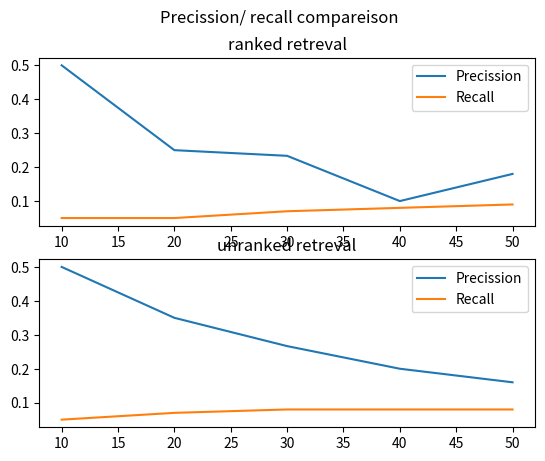

This chart was generated by the following Python code: (Note: this script raises an exception after producing the figure.)
import matplotlib.pyplot as plt
import seaborn as sns
import numpy as np
import pandas as pd

"""
The amount of sinks influences the performance of algorithm 5 significantly! Most of the times the surfer gets in a sink very quick.
This way most documents count up equally not presenting the inherent information of the "graph".
"""
def plot27():
    x_axis = [5000,10000, 24221,48442,100000,242210,1000000]
    y_data = np.array([ # [x=[],y=[]]
                            [2.395102E-4, 2.3034219999999998E-4, 2.2484807044258122E-4, 2.254318841409201E-4, 2.257234E-4, 2.2813250267167718E-4, 2.2556859599999997E-4], #MC1
                            [2.2750713265915905E-4, 2.273152259223211E-4, 2.2244842127527528E-4, 2.371476407121454E-4, 2.204396163357621E-4, 2.244152220340173E-4, 2.2931041036098685E-4], #MC2
                            [2.681422E-4, 0.01233382121234568, 0.010016142200000003, 2.681422E-4, 2.681422E-4, 0.009240795261224488, 2.681422E-4], #MC4
                            [2.681422E-4, 2.681422E-4, 2.681422E-4, 2.681422E-4, 2.681422E-4, 2.681422E-4, 2.681422E-4]  #MC5
                            ])

    y_data_m4 = np.array([ # [x=[],y=[]]
                                [2.047902E-4, 2.187422E-4, 2.2929527585750968E-4, 2.253266344008936E-4, 2.286214E-4, 2.2654160443820714E-4, 2.2529423200000006E-4],
                                [2.2639430313025225E-4, 2.2803557548694843E-4, 2.2569299517090298E-4, 2.2382147038968938E-4, 2.2630117967513858E-4, 2.2737055864450437E-4, 2.2864324979172994E-4],
                                [2.681422E-4, 2.681422E-4, 0.005991455809467456, 0.005991455809467456, 2.681422E-4, 2.681422E-4, 2.681422E-4],
                                [2.681422E-4, 0.013887796179238755, 2.681422E-4, 2.681422E-4, 2.681422E-4, 2.681422E-4, 2.681422E-4]
                                ])

    fig, (ax1,ax2,ax3,ax4) = plt.subplots(4)
    fig.suptitle("Monte carlo method comparison")
    ax1.plot(x_axis, y_data[0], color='r', label="MC1")
    ax2.plot(x_axis, y_data[1], color='g',  label="MC2")
    ax3.plot(x_axis, y_data[2], color='b',  label="MC4")
    ax4.plot(x_axis, y_data[3], color='y',  label="MC5")
    ax1.legend()
    ax2.legend()
    ax3.legend()
    ax4.legend()
    """
    ax2.plot(x_axis, y_data_m4[0], label="MC1")
    ax2.plot(x_axis, y_data_m4[1], label="MC2")
    ax2.plot(x_axis, y_data_m4[2], label="MC4")
    ax2.plot(x_axis, y_data_m4[3], label="MC5")
    ax2.legend()
    """
    #plt.show()
    plt.savefig('plots/plots_27_mc_methods.png')

def plot24():
    steps = range(10,51, 10)
    precission = np.array([(5/10),(5/20),(7/30),(8/80),(9/50)])
    recall  = np.array([(5/100),(5/100),(7/100),(8/100),(9/100)])
    
    precission_unranked = np.array([(5/10),(7/20),(8/30),(8/40),(8/50)])
    recall_unranked = np.array([(5/100),(7/100),(8/100),(8/100),(8/100)])

    fig, (ax1,ax2) = plt.subplots(2)
    fig.suptitle("Precission/ recall compareison")
    ax1.title.set_text("ranked retreval")
    ax1.plot(steps, precission, label='Precission')
    ax1.plot(steps, recall, label='Recall')
    ax1.legend()
    ax2.title.set_text("unranked retreval")
    ax2.plot(steps, precission_unranked, label='Precission')
    ax2.plot(steps, recall_unranked, label='Recall')
    ax2.legend()
    
    plt.savefig('plots/plots_24_prec_rec.png')

plot24()
plot27()